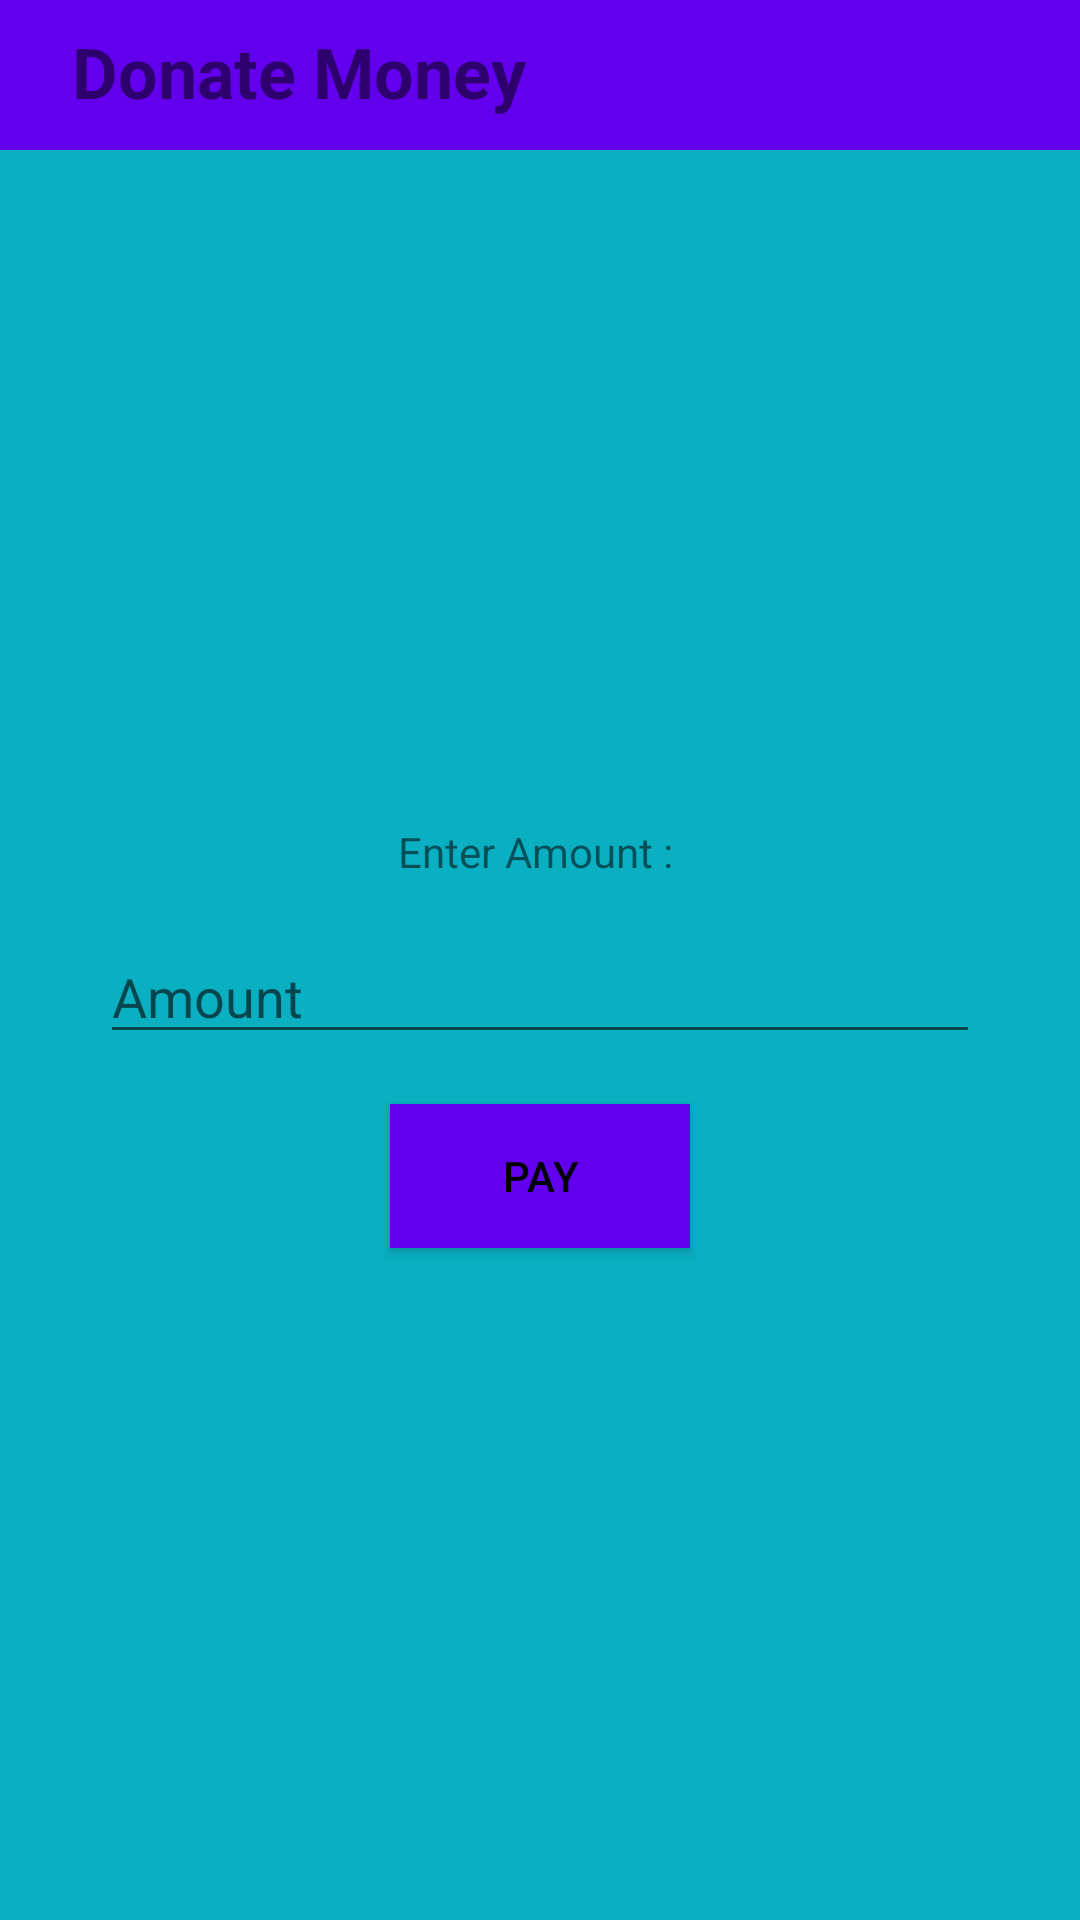

Here is an Android app screen rendered from its layout file. Give the layout XML and the strings, colors and styles it references.
<!-- AndroidManifest.xml: application theme Theme.Tippyy -->
<!-- res/layout/activity_money_page.xml -->
<?xml version="1.0" encoding="utf-8"?>
<androidx.constraintlayout.widget.ConstraintLayout xmlns:android="http://schemas.android.com/apk/res/android"
    xmlns:app="http://schemas.android.com/apk/res-auto"
    xmlns:tools="http://schemas.android.com/tools"
    android:id="@+id/main"
    tools:context=".MoneyPage"
    android:textAlignment="center"
    android:layout_width="match_parent"
    android:layout_height="match_parent"
    android:background="@color/teal"
    >
    <androidx.appcompat.widget.Toolbar
        android:id="@+id/toolbar"
        android:layout_width="match_parent"
        android:layout_height="150px"
        android:background="@color/purple"
        app:layout_constraintEnd_toEndOf="parent"
        app:layout_constraintStart_toStartOf="parent"
        app:layout_constraintTop_toTopOf="parent"
        tools:ignore="MissingConstraints">

        <RelativeLayout
            android:layout_width="500px"
            android:layout_height="match_parent"
            android:layout_gravity="center_vertical"
            android:layout_marginTop="25px">
            <TextView
                android:layout_width="match_parent"
                android:layout_height="match_parent"
                android:text="Donate Money"
                android:textAlignment="center"
                android:textSize="70px"
                android:textStyle="bold"

                />
        </RelativeLayout>

    </androidx.appcompat.widget.Toolbar>

    <LinearLayout
        android:layout_width="match_parent"
        android:layout_height="wrap_content"
        app:layout_constraintTop_toBottomOf="@id/toolbar"
        app:layout_constraintBottom_toBottomOf="parent"
        android:orientation="vertical"
        >
        <TextView
            android:layout_width="match_parent"
            android:layout_height="wrap_content"
            android:padding="50px"
            android:layout_gravity="center"
            android:gravity="center"
            android:foregroundGravity="center"
            android:layout_marginHorizontal="50px"
            android:text="Enter Amount : "/>
        <EditText
            android:layout_width="match_parent"
            android:layout_height="wrap_content"
            android:layout_marginHorizontal="100px"
            android:hint="Amount"/>
        <Button
            android:layout_width="300px"
            android:layout_height="wrap_content"
            android:layout_gravity="center"
            android:layout_margin="50px"
            android:background="@color/purple"
            android:text="Pay"
            android:textColor="@color/black"/>

    </LinearLayout>

</androidx.constraintlayout.widget.ConstraintLayout>
<!-- resources referenced by this layout -->
<resources>
  <color name="black">#FF000000</color>
  <color name="purple">#FF6200EE</color>
  <color name="teal">#0aafc2</color>
  <style name="Theme.Tippyy" parent="Base.Theme.Tippyy" />
  <style name="Base.Theme.Tippyy" parent="Theme.AppCompat.DayNight.NoActionBar">
          
          
      </style>
</resources>
